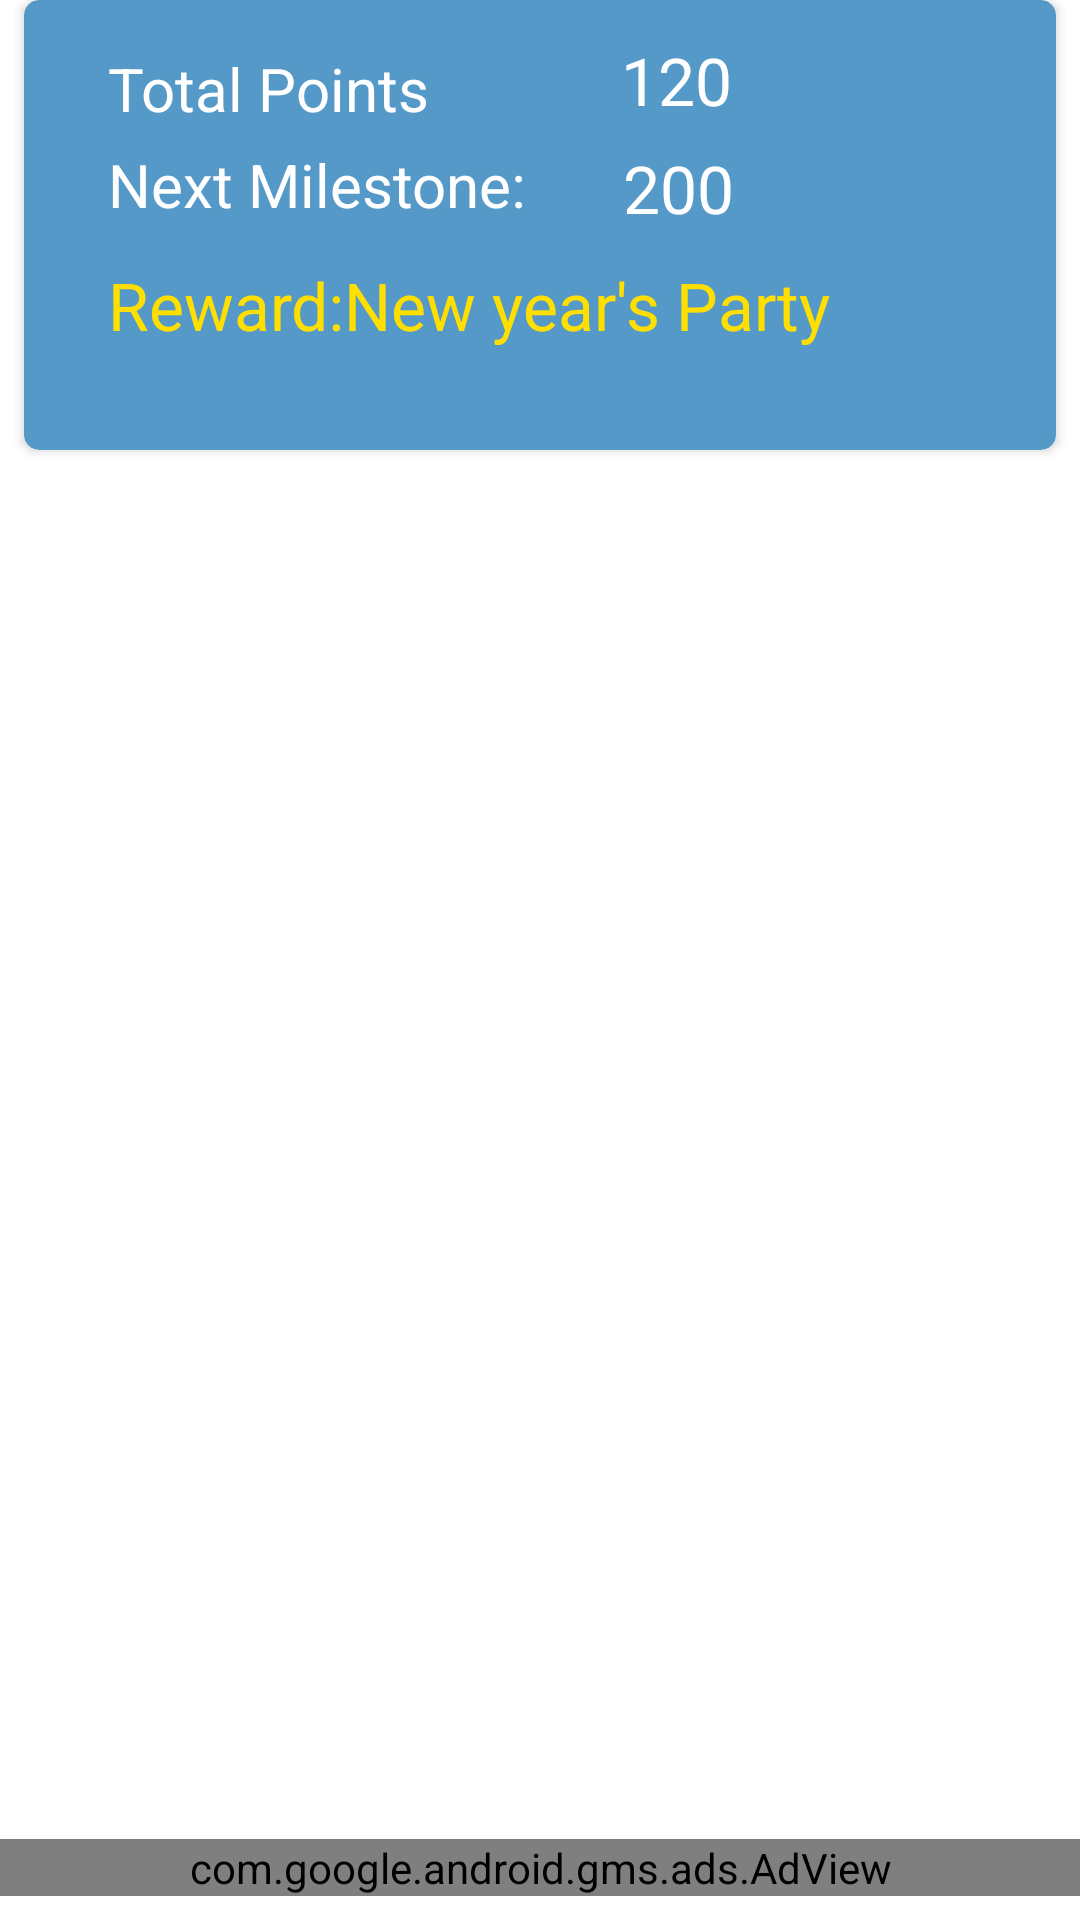

Produce the Android XML layout that renders to this screen, including the resource entries it uses.
<!-- AndroidManifest.xml: application theme AppTheme -->
<!-- res/layout/content_main.xml -->
<?xml version="1.0" encoding="utf-8"?>
<androidx.constraintlayout.widget.ConstraintLayout xmlns:android="http://schemas.android.com/apk/res/android"
    xmlns:app="http://schemas.android.com/apk/res-auto"
    xmlns:tools="http://schemas.android.com/tools"
    android:layout_marginTop="8dp"

    android:layout_width="match_parent"
    android:layout_height="match_parent"
    app:layout_behavior="@string/appbar_scrolling_view_behavior"
    tools:context=".MainActivity"
    tools:showIn="@layout/activity_main">

    <TextView
        android:id="@+id/no_task_tv"
        android:layout_width="wrap_content"
        android:layout_height="wrap_content"
        android:layout_marginStart="16dp"
        android:layout_marginTop="8dp"
        android:layout_marginEnd="16dp"
        android:layout_marginBottom="16dp"
        android:text="@string/notask"
        android:textAlignment="center"
        android:textSize="18sp"
        android:visibility="invisible"
        app:layout_constraintBottom_toBottomOf="parent"
        app:layout_constraintEnd_toEndOf="parent"
        app:layout_constraintStart_toStartOf="parent"
        app:layout_constraintTop_toTopOf="@+id/cardView2"
        app:layout_constraintVertical_bias="0.482" />

    <androidx.cardview.widget.CardView
        android:id="@+id/cardView2"
        android:layout_width="match_parent"
        android:layout_height="150dp"
        app:cardCornerRadius="5dp"
        android:layout_margin="8dp"
        app:cardBackgroundColor="@color/colorPrimary"
        app:cardElevation="2dp">

        <androidx.constraintlayout.widget.ConstraintLayout
            android:layout_width="match_parent"
            android:layout_height="match_parent">

            <TextView
                android:id="@+id/next_milestone_tv"
                android:layout_width="wrap_content"
                android:layout_height="wrap_content"
                android:layout_marginStart="28dp"
                android:layout_marginTop="48dp"
                android:text="@string/nextmilestone"
                android:textColor="@android:color/white"
                android:textSize="20sp"

                app:layout_constraintStart_toStartOf="parent"
                app:layout_constraintTop_toTopOf="parent" />

            <TextView
                android:id="@+id/points_next_reward_tv"
                android:layout_width="wrap_content"
                android:layout_height="33dp"
                android:layout_marginStart="32dp"
                android:layout_marginTop="48dp"
                android:text="200"
                android:textColor="@android:color/white"
                android:textSize="22sp"
                app:layout_constraintStart_toEndOf="@+id/next_milestone_tv"
                app:layout_constraintTop_toTopOf="parent" />

            <TextView
                android:id="@+id/reward_tv"
                android:layout_width="0dp"
                android:layout_height="wrap_content"
                android:layout_marginStart="28dp"
                android:layout_marginTop="12dp"
                android:layout_marginEnd="8dp"
                android:ellipsize="end"
                android:maxLines="2"
                android:text="Reward:New year's Party"
                android:textColor="#FFDF00"
                android:textSize="22sp"
                app:layout_constraintEnd_toEndOf="parent"
                app:layout_constraintStart_toStartOf="parent"
                app:layout_constraintTop_toBottomOf="@+id/next_milestone_tv" />

            <TextView
                android:id="@+id/total_points_label_tv"
                android:layout_width="wrap_content"
                android:layout_height="wrap_content"
                android:layout_marginStart="28dp"
                android:layout_marginTop="16dp"
                android:text="@string/totalpoints"
                android:textColor="@android:color/white"
                android:textSize="20sp"
                app:layout_constraintStart_toStartOf="parent"
                app:layout_constraintTop_toTopOf="parent" />

            <TextView
                android:id="@+id/total_points_tv"
                android:layout_width="wrap_content"
                android:layout_height="wrap_content"
                android:layout_marginStart="64dp"
                android:layout_marginTop="12dp"
                android:text="120"
                android:textColor="@android:color/white"
                android:textSize="22sp"
                app:layout_constraintStart_toEndOf="@+id/total_points_label_tv"
                app:layout_constraintTop_toTopOf="parent" />

            <TextView
                android:id="@+id/add_milestone_instruction_tv"
                android:layout_width="337dp"
                android:layout_height="wrap_content"
                android:layout_marginStart="32dp"
                android:layout_marginTop="100dp"

                android:layout_marginEnd="32dp"
                android:layout_marginBottom="32dp"
                android:text="@string/addMilestone"
                android:textAlignment="center"
                android:textColor="@android:color/white"
                android:textSize="15sp"
                android:visibility="invisible"
                app:layout_constraintBottom_toBottomOf="parent"
                app:layout_constraintEnd_toEndOf="parent"
                app:layout_constraintHorizontal_bias="0.484"
                app:layout_constraintStart_toStartOf="parent"
                app:layout_constraintTop_toTopOf="parent"
                app:layout_constraintVertical_bias="0.51" />

                   </androidx.constraintlayout.widget.ConstraintLayout>


    </androidx.cardview.widget.CardView>


    <LinearLayout
        android:id="@+id/linearLayout"
        android:layout_width="match_parent"
        android:layout_height="320dp"
        android:layout_marginStart="8dp"
        android:layout_marginTop="16dp"
        android:layout_marginEnd="10dp"
        android:orientation="vertical"
        app:layout_constraintEnd_toEndOf="parent"
        app:layout_constraintStart_toStartOf="parent"
        app:layout_constraintTop_toBottomOf="@+id/cardView2">


        <androidx.recyclerview.widget.RecyclerView
            android:id="@+id/task_list"
            android:layout_width="match_parent"
            android:layout_height="match_parent"></androidx.recyclerview.widget.RecyclerView>


    </LinearLayout>

    <com.google.android.gms.ads.AdView xmlns:ads="http://schemas.android.com/apk/res-auto"
        android:id="@+id/adView"
        android:layout_width="match_parent"
        android:layout_height="wrap_content"
        android:layout_alignParentBottom="true"
        android:layout_centerHorizontal="true"
        android:layout_marginBottom="8dp"
        ads:adSize="BANNER"
        ads:adUnitId="ca-app-pub-9540086841520699/6531790584"
        ads:layout_constraintBottom_toBottomOf="parent"></com.google.android.gms.ads.AdView>


</androidx.constraintlayout.widget.ConstraintLayout>
<!-- res/layout/activity_main.xml (included above) -->
<?xml version="1.0" encoding="utf-8"?>
<androidx.coordinatorlayout.widget.CoordinatorLayout xmlns:android="http://schemas.android.com/apk/res/android"
    xmlns:app="http://schemas.android.com/apk/res-auto"
    xmlns:tools="http://schemas.android.com/tools"
    android:background="@color/colorPrimaryLight"
    android:layout_width="match_parent"
    android:layout_height="match_parent"
    tools:context=".MainActivity">

    <com.google.android.material.appbar.AppBarLayout
        android:layout_width="match_parent"
        android:layout_height="wrap_content"
        android:theme="@style/AppTheme.AppBarOverlay">

        <androidx.appcompat.widget.Toolbar
            android:id="@+id/toolbar"
            android:layout_width="match_parent"
            android:layout_height="?attr/actionBarSize"
            android:background="?attr/colorPrimary"
            app:popupTheme="@style/AppTheme.PopupOverlay" />

    </com.google.android.material.appbar.AppBarLayout>

    <include layout="@layout/content_main" />

    <com.google.android.material.floatingactionbutton.FloatingActionButton
        android:id="@+id/fab"

        android:layout_width="wrap_content"
        android:layout_height="wrap_content"
        android:layout_gravity="bottom|end"

        android:layout_marginBottom="65dp"
        android:layout_marginEnd="16dp"
        android:backgroundTint="@color/colorPrimary"
        android:tint="@android:color/white"


        app:srcCompat="@android:drawable/ic_input_add" />

</androidx.coordinatorlayout.widget.CoordinatorLayout>
<!-- resources referenced by this layout -->
<resources>
  <color name="colorPrimary">#5499C7</color>
  <color name="colorPrimaryLight">#EAF2F8</color>
  <string name="addMilestone">You do not have any milestones. Click here to add one</string>
  <string name="nextmilestone">Next Milestone:</string>
  <string name="notask">You have no tasks. Tap on the button to add one</string>
  <string name="totalpoints">Total Points</string>
  <style name="AppTheme.AppBarOverlay" parent="ThemeOverlay.AppCompat.Dark.ActionBar" />
  <style name="AppTheme.PopupOverlay" parent="ThemeOverlay.AppCompat.Light" />
  <style name="AppTheme" parent="Theme.MaterialComponents.Light.DarkActionBar">
          
          <item name="colorPrimary">@color/colorPrimary</item>
          <item name="colorPrimaryDark">@color/colorPrimaryDark</item>
          <item name="colorAccent">@color/colorAccent</item>
  
  
      </style>
  <color name="colorPrimaryDark">#2980B9</color>
  <color name="colorAccent">#D81B60</color>
</resources>
